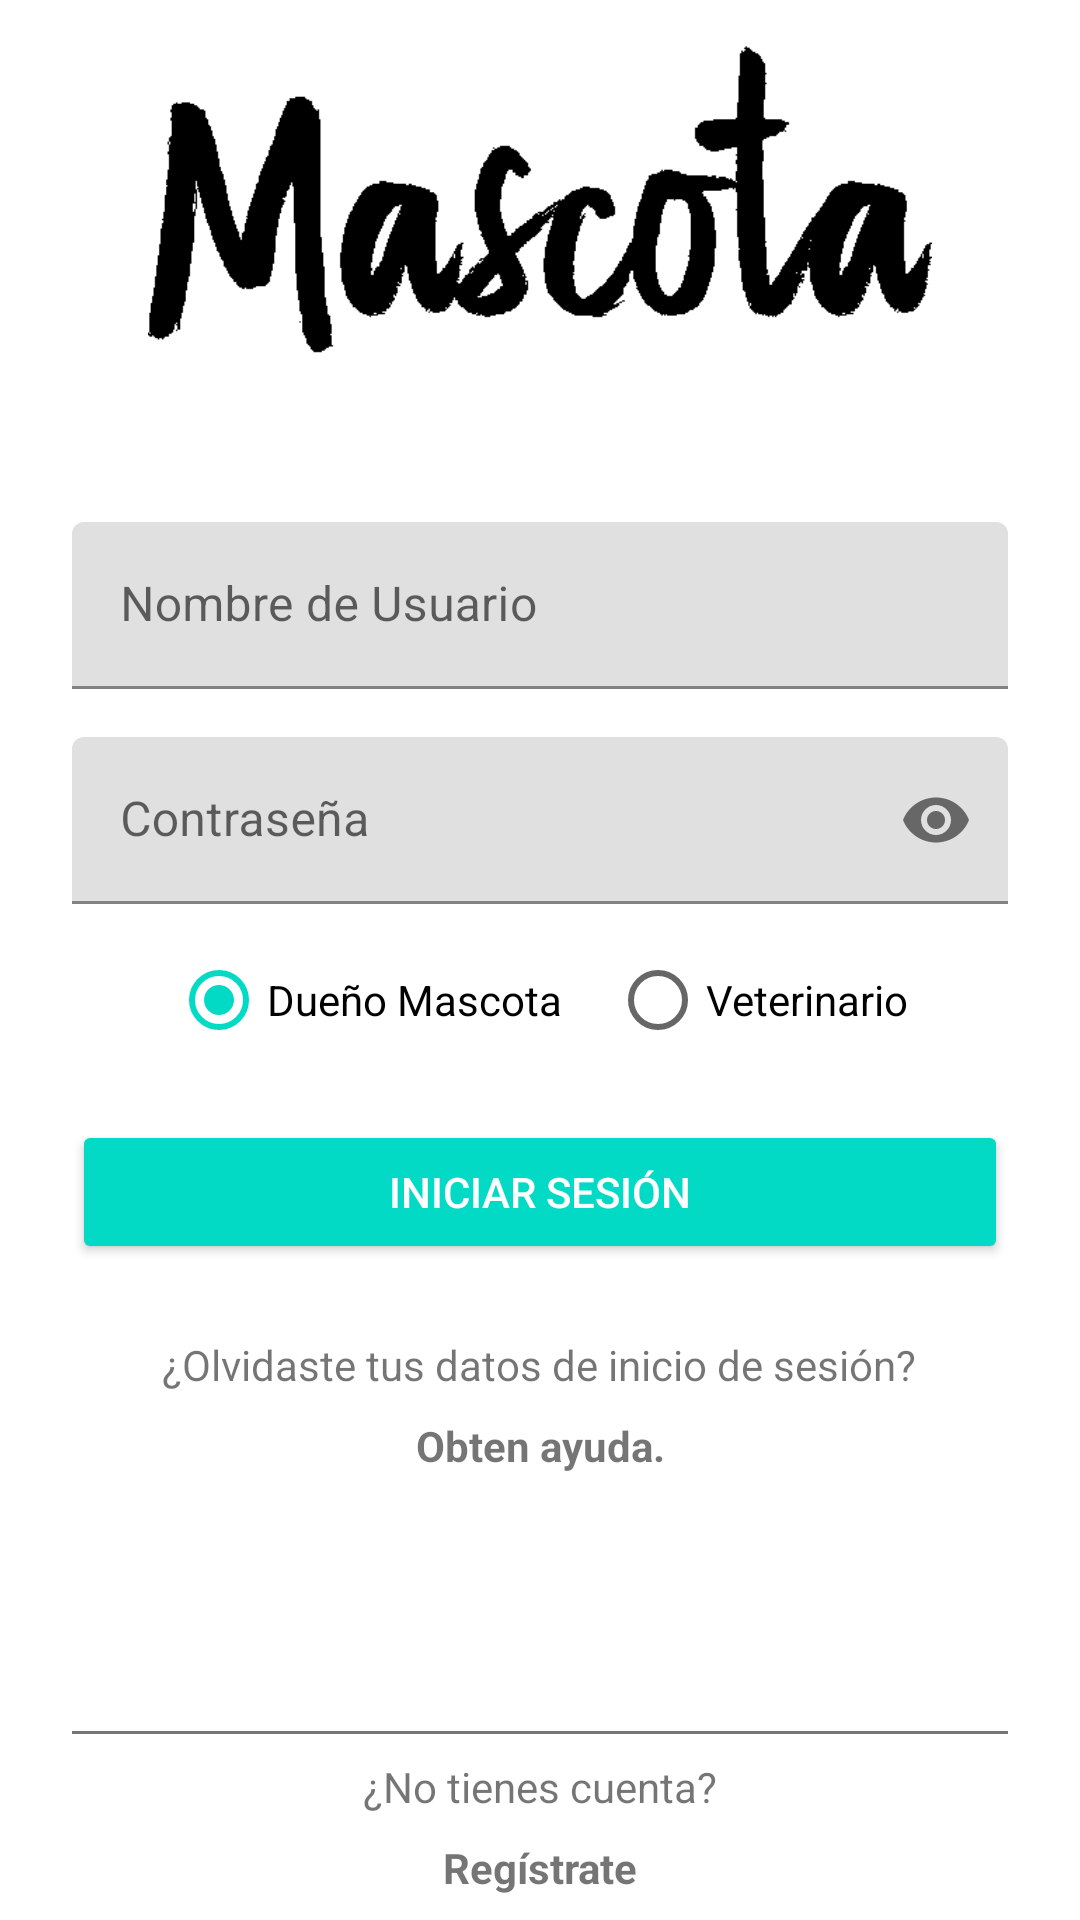

Reconstruct the res/layout file that produces this screen, plus the resources it refers to.
<!-- AndroidManifest.xml: application theme AppTheme -->
<!-- res/layout/fragment_fragment_sesion.xml -->
<?xml version="1.0" encoding="utf-8"?>
<layout xmlns:app="http://schemas.android.com/apk/res-auto" xmlns:tools="http://schemas.android.com/tools" xmlns:android="http://schemas.android.com/apk/res/android">

    <ScrollView
            android:layout_width="match_parent"
            android:layout_height="match_parent"
            android:fillViewport="true">

        <androidx.constraintlayout.widget.ConstraintLayout
                android:layout_width="match_parent"
                android:layout_height="match_parent">

            <ImageView
                    android:layout_width="0dp"
                    android:layout_height="166dp" app:srcCompat="@drawable/mascota"
                    android:id="@+id/imageView"
                    app:layout_constraintStart_toStartOf="parent" android:layout_marginLeft="24dp"
                    android:layout_marginStart="24dp" app:layout_constraintTop_toTopOf="parent"
                    app:layout_constraintEnd_toEndOf="parent"
                    android:layout_marginEnd="24dp" android:layout_marginRight="24dp"/>
            <com.google.android.material.textfield.TextInputLayout
                    android:layout_width="0dp"
                    android:layout_height="wrap_content"
                    android:layout_marginTop="8dp"
                    app:layout_constraintTop_toBottomOf="@+id/imageView" android:id="@+id/textInputLayout"
                    app:layout_constraintStart_toStartOf="parent" android:layout_marginLeft="24dp"
                    android:layout_marginStart="24dp" app:layout_constraintEnd_toEndOf="parent"
                    android:layout_marginEnd="24dp" android:layout_marginRight="24dp">

                <com.google.android.material.textfield.TextInputEditText
                        android:layout_width="match_parent"
                        android:layout_height="wrap_content"
                        android:hint="@string/user" android:inputType="text" android:id="@+id/user_sign"/>
            </com.google.android.material.textfield.TextInputLayout>
            <com.google.android.material.textfield.TextInputLayout
                    android:layout_width="0dp"
                    android:layout_height="wrap_content"
                    android:layout_marginTop="16dp"
                    app:passwordToggleEnabled="true"
                    app:layout_constraintTop_toBottomOf="@+id/textInputLayout" android:layout_marginEnd="24dp"
                    android:layout_marginRight="24dp" app:layout_constraintEnd_toEndOf="parent"
                    app:layout_constraintStart_toStartOf="parent" android:layout_marginLeft="24dp"
                    android:layout_marginStart="24dp" android:id="@+id/textInputLayout2">

                <com.google.android.material.textfield.TextInputEditText
                        android:layout_width="match_parent"
                        android:layout_height="wrap_content"
                        android:hint="@string/password" android:inputType="textPassword" android:id="@+id/pwd_sign"/>
            </com.google.android.material.textfield.TextInputLayout>

            <RadioGroup android:id="@+id/checks" android:layout_height="wrap_content" android:layout_width="0dp"
                        app:layout_constraintEnd_toEndOf="parent" app:layout_constraintStart_toStartOf="parent"
                        app:layout_constraintTop_toBottomOf="@+id/textInputLayout2" android:layout_marginEnd="24dp"
                        android:layout_marginRight="24dp" android:layout_marginLeft="24dp"
                        android:orientation="horizontal"
                        android:gravity="center"
                        android:layout_marginStart="24dp" android:layout_marginTop="8dp">
                <RadioButton
                        android:id="@+id/dueno_l"
                        android:layout_width="wrap_content"
                        android:layout_height="wrap_content"
                        android:layout_marginRight="16dp"
                        android:checked="true"
                        android:text="@string/dueno"/>

                <RadioButton
                        android:id="@+id/veterinario_l"
                        android:layout_width="wrap_content"
                        android:layout_height="wrap_content"
                        android:checked="false"
                        android:text="@string/veterinario"/>
            </RadioGroup>
            <Button
                    android:text="@string/initSesion"
                    android:layout_width="0dp"
                    android:layout_height="wrap_content"
                    android:id="@+id/button" app:layout_constraintEnd_toEndOf="parent" android:layout_marginEnd="24dp"
                    android:layout_marginRight="24dp" app:layout_constraintStart_toStartOf="parent"
                    android:layout_marginLeft="24dp" android:layout_marginStart="24dp" android:layout_marginTop="16dp"
                    app:layout_constraintTop_toBottomOf="@+id/checks" style="@style/Widget.AppCompat.Button.Colored"/>
            <TextView
                    android:text="@string/forget"
                    android:layout_width="wrap_content"
                    android:layout_height="wrap_content"
                    android:id="@+id/textView" android:layout_marginEnd="177dp" android:layout_marginRight="177dp"
                    app:layout_constraintEnd_toEndOf="parent" app:layout_constraintStart_toStartOf="parent"
                    android:layout_marginLeft="176dp" android:layout_marginStart="176dp" android:layout_marginTop="24dp"
                    app:layout_constraintTop_toBottomOf="@+id/button"/>
            <TextView
                    android:layout_width="wrap_content"
                    android:layout_height="wrap_content"
                    android:id="@+id/help_sing" android:layout_marginTop="8dp"
                    app:layout_constraintTop_toBottomOf="@+id/textView" app:layout_constraintEnd_toEndOf="parent"
                    android:layout_marginEnd="8dp" android:layout_marginRight="8dp"
                    app:layout_constraintStart_toStartOf="parent" android:layout_marginLeft="8dp"
                    android:layout_marginStart="8dp" android:text="@string/help_sign" android:textStyle="bold"/>
            <View
                    android:layout_width="match_parent"
                    android:layout_height="1dp"
                    android:background="#757575"
                    app:layout_constraintEnd_toEndOf="parent"
                    app:layout_constraintStart_toStartOf="parent" android:layout_marginBottom="8dp"
                    app:layout_constraintBottom_toTopOf="@+id/textView4" android:layout_marginEnd="24dp"
                    android:layout_marginRight="24dp" android:layout_marginLeft="24dp" android:layout_marginStart="24dp"/>
            <TextView
                    android:text="@string/registry"
                    android:layout_width="wrap_content"
                    android:layout_height="wrap_content"
                    android:id="@+id/registry"
                    app:layout_constraintBottom_toBottomOf="parent" android:layout_marginBottom="8dp"
                    app:layout_constraintEnd_toEndOf="parent" android:layout_marginEnd="8dp"
                    android:layout_marginRight="8dp" app:layout_constraintStart_toStartOf="parent"
                    android:layout_marginLeft="8dp" android:layout_marginStart="8dp" android:textStyle="bold"/>
            <TextView
                    android:text="@string/noAccount"
                    android:layout_width="wrap_content"
                    android:layout_height="wrap_content"
                    android:id="@+id/textView4"
                    app:layout_constraintEnd_toEndOf="parent"
                    android:layout_marginEnd="8dp" android:layout_marginRight="8dp"
                    app:layout_constraintStart_toStartOf="parent" android:layout_marginLeft="8dp"
                    android:layout_marginStart="8dp"
                    android:layout_marginBottom="8dp" app:layout_constraintBottom_toTopOf="@+id/registry"/>
        </androidx.constraintlayout.widget.ConstraintLayout>

    </ScrollView>

</layout>
<!-- resources referenced by this layout -->
<resources>
  <!-- drawable mascota: png bitmap (drawable, 4955 bytes) -->
  <string name="dueno">Dueño Mascota</string>
  <string name="forget">¿Olvidaste tus datos de inicio de sesión?</string>
  <string name="help_sign">Obten ayuda.</string>
  <string name="initSesion">Iniciar Sesión</string>
  <string name="noAccount">¿No tienes cuenta?</string>
  <string name="password">Contraseña</string>
  <string name="registry">Regístrate</string>
  <string name="user">Nombre de Usuario</string>
  <string name="veterinario">Veterinario</string>
  <style name="AppTheme" parent="Theme.MaterialComponents.Light.NoActionBar">
          
          <item name="colorPrimary">@color/colorPrimary</item>
          <item name="colorPrimaryDark">@color/colorPrimaryDark</item>
          <item name="colorAccent">@color/colorAccent</item>
          
          
      </style>
  <!-- not gathered from this repository: default colours our renderer supplied (Android Studio template values) -->
  <color name="colorPrimary">#FF6200EE</color>
  <color name="colorPrimaryDark">#FF3700B3</color>
  <color name="colorAccent">#FF03DAC5</color>
</resources>
